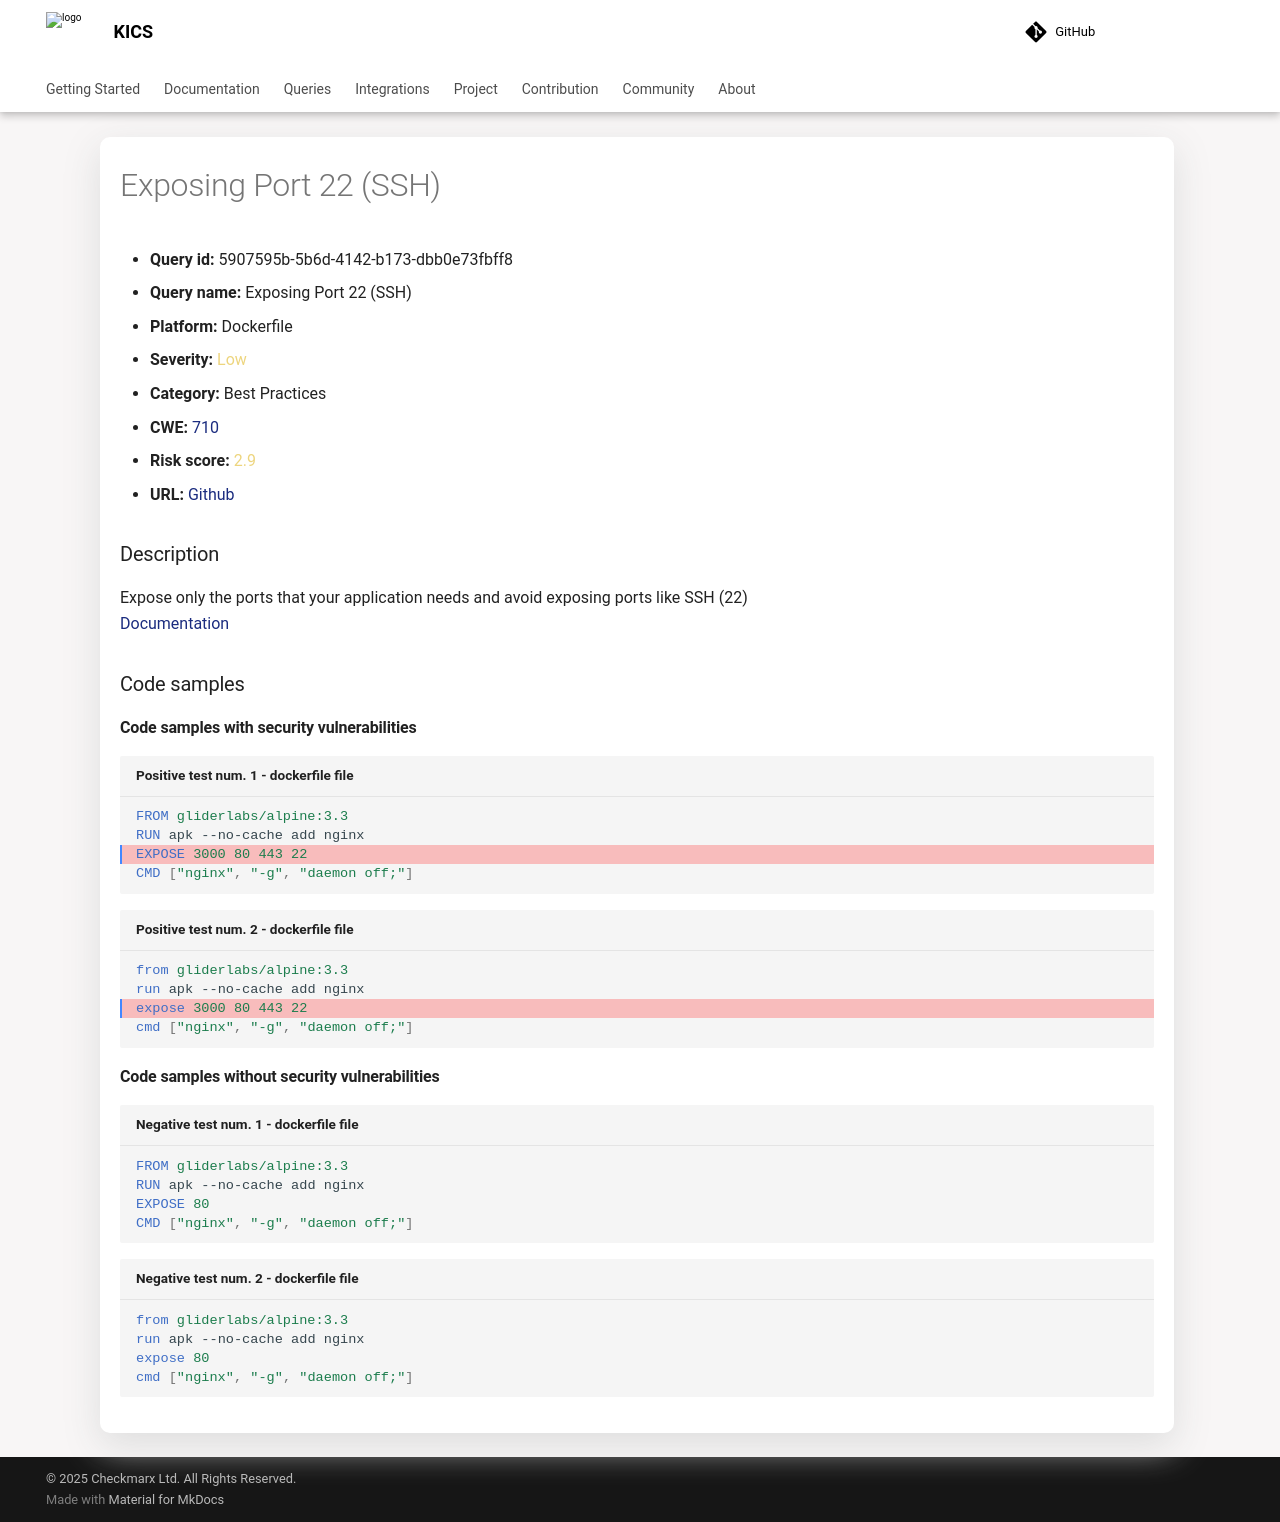

repository: Checkmarx/kics · page: 2.2.0/queries/dockerfile-queries/5907595b-5b6d-4142-b173-dbb0e73fbff8/index.html · generator: mkdocs

---
title: Exposing Port 22 (SSH)
hide:
  toc: true
  navigation: true
---

<style>
  .highlight .hll {
    background-color: #ff171742;
  }
  .md-content {
    max-width: 1100px;
    margin: 0 auto;
  }
</style>

-   **Query id:** 5907595b-5b6d-4142-b173-dbb0e73fbff8
-   **Query name:** Exposing Port 22 (SSH)
-   **Platform:** Dockerfile
-   **Severity:** <span style="color:#edd57e">Low</span>
-   **Category:** Best Practices
-   **CWE:** <a href="https://cwe.mitre.org/data/definitions/710.html" onclick="newWindowOpenerSafe(event, 'https://cwe.mitre.org/data/definitions/710.html')">710</a>
-   **Risk score:** <span style="color:#edd57e">2.9</span>
-   **URL:** [Github](https://github.com/Checkmarx/kics/tree/master/assets/queries/dockerfile/exposing_port_22)

### Description
Expose only the ports that your application needs and avoid exposing ports like SSH (22)<br>
[Documentation](https://sysdig.com/blog/dockerfile-best-practices/)

### Code samples
#### Code samples with security vulnerabilities
```dockerfile title="Positive test num. 1 - dockerfile file" hl_lines="3"
FROM gliderlabs/alpine:3.3
RUN apk --no-cache add nginx
EXPOSE 3000 80 443 22
CMD ["nginx", "-g", "daemon off;"]

```
```dockerfile title="Positive test num. 2 - dockerfile file" hl_lines="3"
from gliderlabs/alpine:3.3
run apk --no-cache add nginx
expose 3000 80 443 22
cmd ["nginx", "-g", "daemon off;"]

```


#### Code samples without security vulnerabilities
```dockerfile title="Negative test num. 1 - dockerfile file"
FROM gliderlabs/alpine:3.3
RUN apk --no-cache add nginx
EXPOSE 80
CMD ["nginx", "-g", "daemon off;"]

```
```dockerfile title="Negative test num. 2 - dockerfile file"
from gliderlabs/alpine:3.3
run apk --no-cache add nginx
expose 80
cmd ["nginx", "-g", "daemon off;"]

```
